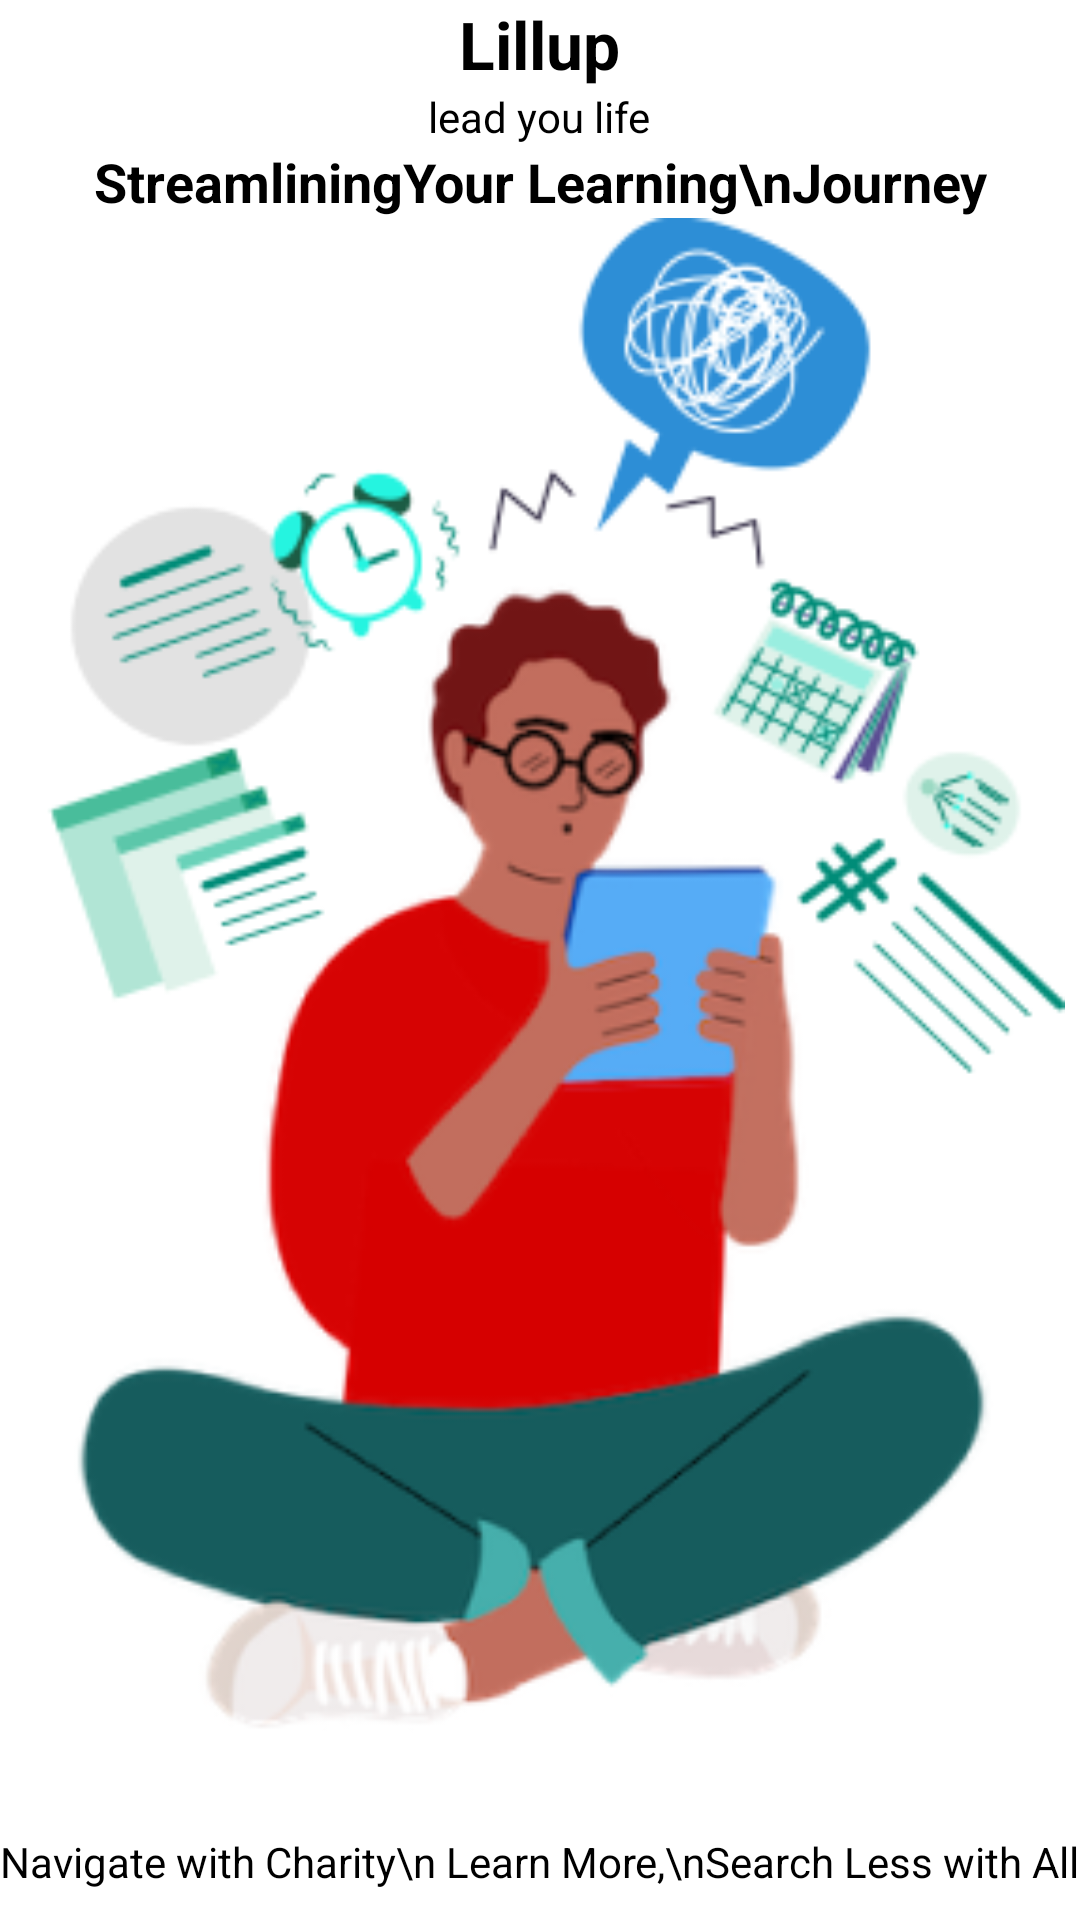

Produce the Android XML layout that renders to this screen, including the resource entries it uses.
<!-- AndroidManifest.xml: application theme Theme.Lillup -->
<!-- res/layout/intro_item_layout.xml -->
<?xml version="1.0" encoding="utf-8"?>
<LinearLayout xmlns:android="http://schemas.android.com/apk/res/android"
    android:orientation="vertical"
    android:layout_width="match_parent"
    android:layout_height="match_parent">
    <TextView
        android:id="@+id/tvHeader"
        android:layout_width="wrap_content"
        android:layout_height="wrap_content"
        android:text="Lillup"
        android:textSize="22sp"
        android:layout_gravity="center_horizontal"
        android:textColor="@color/black"
        android:textStyle="bold"
        />
    <TextView
        android:id="@+id/tvTitle"
        android:text="lead you life"
        android:textSize="14sp"
        android:layout_width="wrap_content"
        android:layout_gravity="center_horizontal"
        android:textColor="@color/black"
        android:layout_height="wrap_content"
        />
    <TextView
        android:id="@+id/tvSubTitle"
        android:text="StreamliningYour Learning\nJourney"
        android:textSize="18sp"
        android:textStyle="bold"
        android:textAlignment="center"
        android:layout_width="wrap_content"
        android:layout_gravity="center_horizontal"
        android:textColor="@color/black"
        android:layout_height="wrap_content"
        />
    <ImageView
        android:id="@+id/ivImage"
        android:src="@drawable/intro_one"
        android:layout_width="match_parent"
        android:layout_weight="1"
        android:layout_height="wrap_content"/>
    <TextView
        android:id="@+id/tvFooter"
        android:text="Navigate with Charity\n Learn More,\nSearch Less with All"
        android:textSize="14sp"
        android:textAlignment="center"
        android:layout_width="wrap_content"
        android:layout_gravity="center_horizontal"
        android:textColor="@color/black"
        android:layout_marginBottom="10dp"
        android:layout_marginTop="10dp"
        android:layout_height="wrap_content"
        />

</LinearLayout>
<!-- resources referenced by this layout -->
<resources>
  <color name="black">#FF000000</color>
  <!-- drawable intro_one: png bitmap (drawable, 69279 bytes) -->
  <style name="Theme.Lillup" parent="Base.Theme.Lillup" />
  <style name="Base.Theme.Lillup" parent="Theme.Material3.DayNight.NoActionBar">
          
  
          <item name="windowActionBar">false</item>
          <item name="windowNoTitle">true</item>
          <item name="colorPrimary">#EC1F24</item> 
          <item name="colorPrimaryDark">#EC1F24</item> 
          <item name="colorAccent">#EC1F24</item> 
          <item name="android:windowBackground">@android:color/white</item> 
      </style>
</resources>
